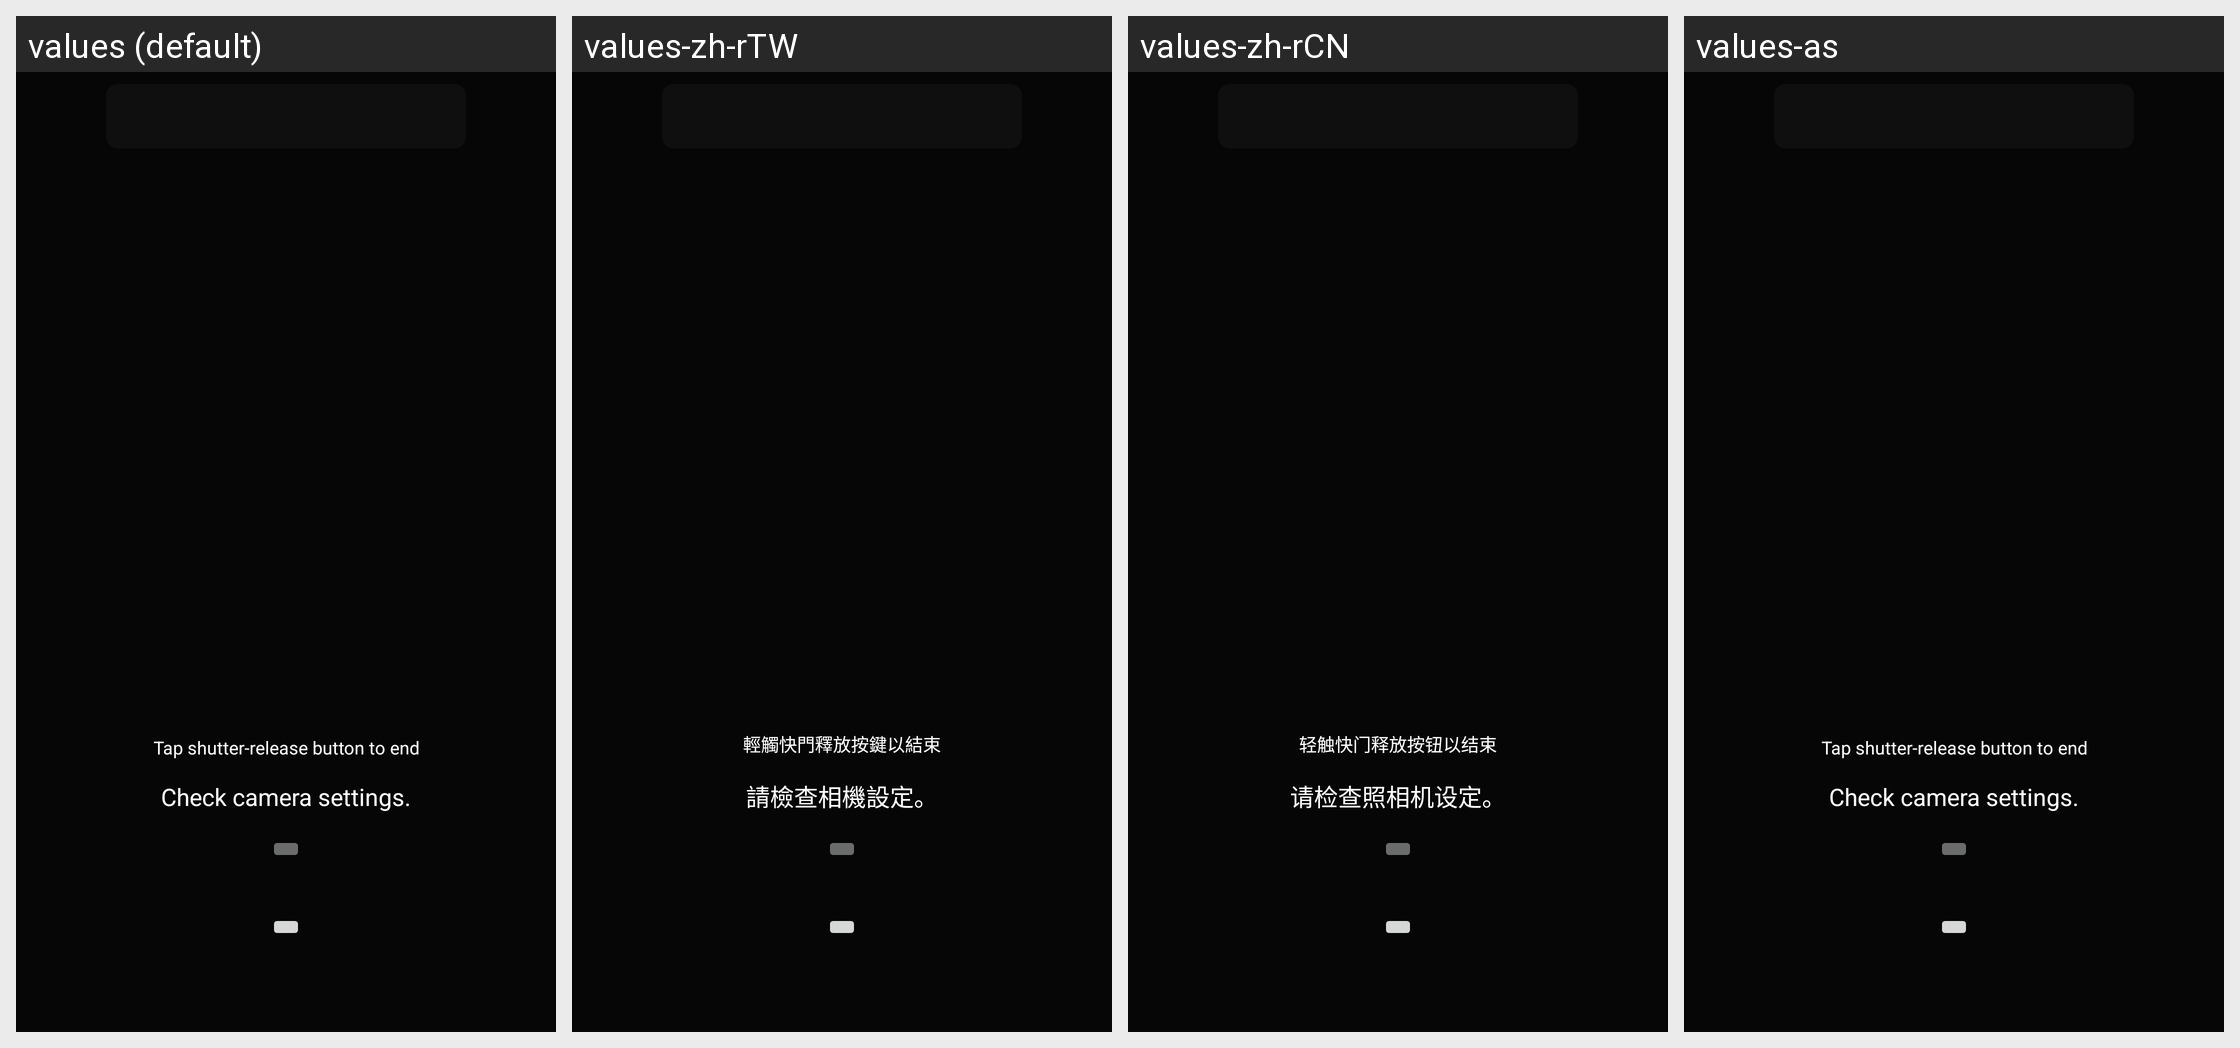

For this localized Android screen grid, give each drawn string resource with its value in every locale shown.
Android screen res/layout/fragment_ble_remote_controller_shooting.xml rendered under 4 locales, left to right: values (default), values-zh-rTW, values-zh-rCN, values-as. Device: Nexus 5 (rendered at 1080×1920; each locale shown at half size, 540×960, under a caption strip naming it); theme AppTheme.
Other locales in the repository, not shown: values-af, values-de, values-en-rGB, values-es, values-fr, values-hu, values-it, values-ja, values-ko, values-nl, values-pa, values-ru, values-tr.
Strings drawn on this screen, with the default value and each locale's value (text and hints the layout hard-codes, and strings that could not be matched under every locale, appear in the picture but are not listed):

MID_BLE_REMOTE_FINISH_TIME_SHOOTING
  values: Tap shutter-release button to end
  values-zh-rTW: 輕觸快門釋放按鍵以結束
  values-zh-rCN: 轻触快门释放按钮以结束
  values-as: Tap shutter-release button to end  [not translated; the default value is used]

MID_BLE_REMOTE_CAMERA_STATE_ERROR
  values: Check camera settings.
  values-zh-rTW: 請檢查相機設定。
  values-zh-rCN: 请检查照相机设定。
  values-as: Check camera settings.  [not translated; the default value is used]
